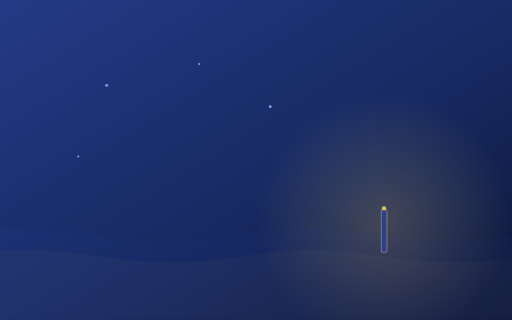
t = 0.00 s
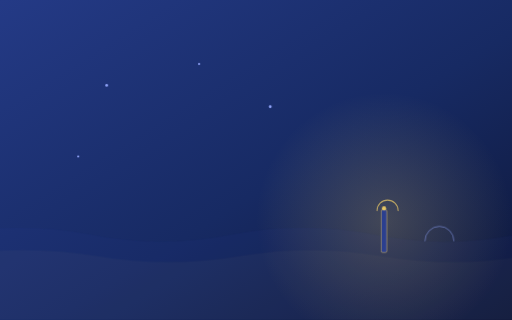
t = 1.20 s
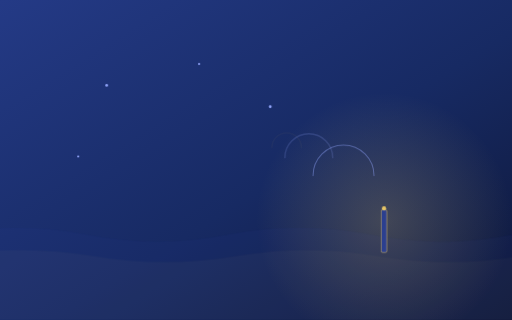
t = 3.00 s
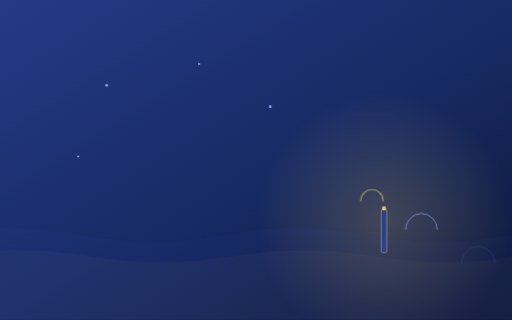
t = 4.80 s
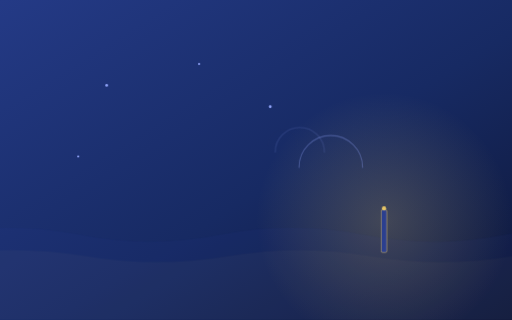
t = 6.60 s
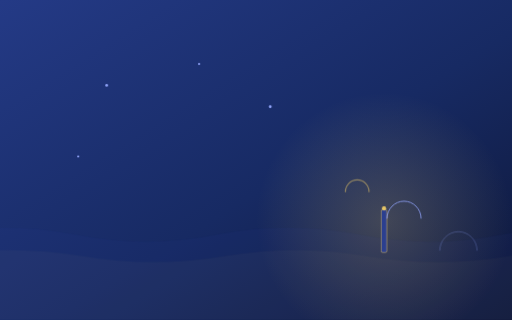
t = 8.40 s

The animated SVG that drew these frames (rendered in a browser with its animation timeline set to each time). Animation: 2 CSS @keyframes rules; frames cover the first 8.40 s, repeats indefinitely.

<svg xmlns="http://www.w3.org/2000/svg" viewBox="0 0 1440 900" preserveAspectRatio="xMidYMid slice" aria-hidden="true">
  <defs>
    <linearGradient id="wn-bg" x1="0" y1="0" x2="1" y2="1"><stop offset="0" stop-color="#243a86"/><stop offset="55%" stop-color="#172a63"/><stop offset="100%" stop-color="#0e1738"/></linearGradient>
    <radialGradient id="wn-g" cx="0.5" cy="0.5" r="0.5"><stop offset="0" stop-color="#e7c667" stop-opacity=".22"/><stop offset="100%" stop-color="#e7c667" stop-opacity="0"/></radialGradient>
    <style>
      .wn-w{fill:none;stroke-linecap:round;opacity:0}
      @keyframes wnP{0%{opacity:0;transform:scale(.55)}30%{opacity:.85}100%{opacity:0;transform:scale(1.4)}}
      @keyframes wnMove{0%{transform:translateX(0)}100%{transform:translateX(-140px)}}
      .wn-a{transform-origin:center;animation:wnP 3.4s ease-out infinite}
      .wn-wave{animation:wnMove 24s linear infinite}
      @media (prefers-reduced-motion:reduce){*{animation:none!important}.wn-w{opacity:.5}}
    </style>
  </defs>
  <rect width="1440" height="900" fill="url(#wn-bg)"/>
  <circle cx="1080" cy="620" r="360" fill="url(#wn-g)"/>
  <g class="wn-wave" opacity=".5">
    <path d="M-160 660 Q 60 620 260 660 T 660 660 T 1060 660 T 1460 660 T 1860 660 V 900 H -160 Z" fill="#3a54c9" opacity=".10"/>
    <path d="M-160 720 Q 80 686 280 720 T 680 720 T 1080 720 T 1480 720 T 1880 720 V 900 H -160 Z" fill="#e7c667" opacity=".06"/>
  </g>
  <!-- برج بثّ + موجات -->
  <g transform="translate(1080,600)">
    <rect x="-8" y="-10" width="16" height="120" rx="4" fill="#2b3f8f" stroke="#e7c667" stroke-width="1.4"/>
    <circle cx="0" cy="-14" r="6" fill="#e7c667"/>
    <g transform="translate(0,-14)">
      <path class="wn-w wn-a" d="M-30 0 A30 30 0 0 1 30 0" stroke="#e7c667" stroke-width="3"/>
      <path class="wn-w wn-a" style="animation-delay:.6s" d="M-52 -8 A52 52 0 0 1 52 -8" stroke="#8fa2f7" stroke-width="3"/>
      <path class="wn-w wn-a" style="animation-delay:1.2s" d="M-74 -18 A74 74 0 0 1 74 -18" stroke="#8fa2f7" stroke-width="2.5"/>
    </g>
  </g>
  <g fill="#8fa2f7">
    <circle cx="300" cy="240" r="4"/><circle cx="560" cy="180" r="3"/><circle cx="760" cy="300" r="4"/><circle cx="220" cy="440" r="3"/>
  </g>
</svg>
